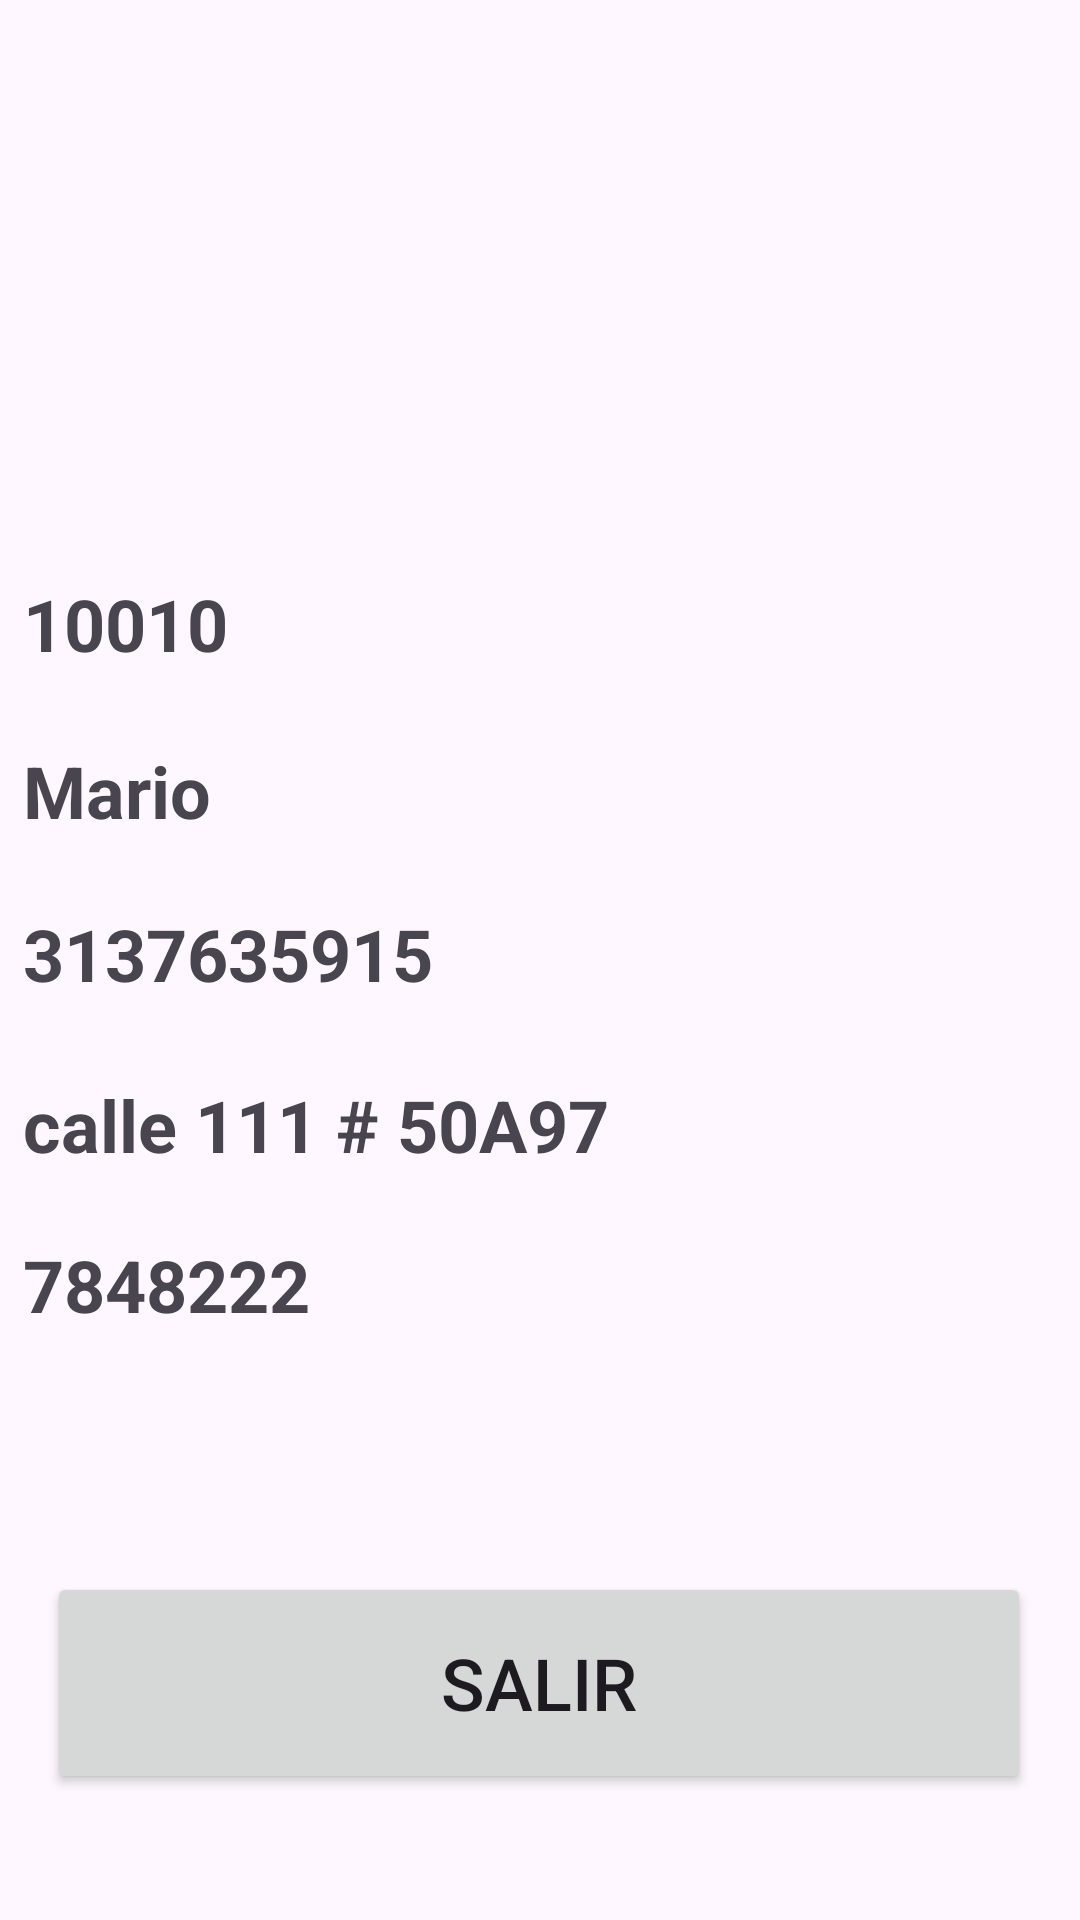

Android layout source for this screen:
<!-- AndroidManifest.xml: application theme Theme.Elanalogo -->
<!-- res/layout/activity_rolusuario.xml -->
<?xml version="1.0" encoding="utf-8"?>
<androidx.constraintlayout.widget.ConstraintLayout xmlns:android="http://schemas.android.com/apk/res/android"
    xmlns:app="http://schemas.android.com/apk/res-auto"
    xmlns:tools="http://schemas.android.com/tools"
    android:id="@+id/main"
    android:layout_width="match_parent"
    android:layout_height="match_parent"
    android:background="@drawable/hellouser"
    tools:context=".Rolusuario">

    <TextView
        android:id="@+id/Leid"
        android:layout_width="345dp"
        android:layout_height="54dp"
        android:text="10010"
        android:textSize="24sp"
        android:textStyle="bold"
        app:layout_constraintBottom_toBottomOf="parent"
        app:layout_constraintEnd_toEndOf="parent"
        app:layout_constraintStart_toStartOf="parent"
        app:layout_constraintTop_toTopOf="parent"
        app:layout_constraintVertical_bias="0.327"
        tools:ignore="HardcodedText" />

    <TextView
        android:id="@+id/Lenombre"
        android:layout_width="345dp"
        android:layout_height="54dp"
        android:text="Mario"
        android:textSize="24sp"
        android:textStyle="bold"
        app:layout_constraintBottom_toBottomOf="parent"
        app:layout_constraintEnd_toEndOf="parent"
        app:layout_constraintStart_toStartOf="parent"
        app:layout_constraintTop_toTopOf="parent"
        app:layout_constraintVertical_bias="0.422"
        tools:ignore="HardcodedText" />

    <TextView
        android:id="@+id/Letotalcompra"
        android:layout_width="345dp"
        android:layout_height="54dp"
        android:text="7848222"
        android:textSize="24sp"
        android:textStyle="bold"
        app:layout_constraintBottom_toBottomOf="parent"
        app:layout_constraintEnd_toEndOf="parent"
        app:layout_constraintStart_toStartOf="parent"
        app:layout_constraintTop_toTopOf="parent"
        app:layout_constraintVertical_bias="0.703"
        tools:ignore="HardcodedText,TextContrastCheck" />

    <TextView
        android:id="@+id/Letelefono"
        android:layout_width="345dp"
        android:layout_height="54dp"
        android:text="3137635915"
        android:textSize="24sp"
        android:textStyle="bold"
        app:layout_constraintBottom_toBottomOf="parent"
        app:layout_constraintEnd_toEndOf="parent"
        app:layout_constraintStart_toStartOf="parent"
        app:layout_constraintTop_toTopOf="parent"
        app:layout_constraintVertical_bias="0.515"
        tools:ignore="HardcodedText,TextContrastCheck" />

    <TextView
        android:id="@+id/Ledireccion"
        android:layout_width="345dp"
        android:layout_height="54dp"
        android:text="calle 111 # 50A97"
        android:textSize="24sp"
        android:textStyle="bold"
        app:layout_constraintBottom_toBottomOf="parent"
        app:layout_constraintEnd_toEndOf="parent"
        app:layout_constraintStart_toStartOf="parent"
        app:layout_constraintTop_toTopOf="parent"
        app:layout_constraintVertical_bias="0.612"
        tools:ignore="HardcodedText,TextContrastCheck" />

    <Button
        android:id="@+id/Bsalirusuario"
        android:layout_width="328dp"
        android:layout_height="74dp"
        android:text="Salir"
        android:textSize="24sp"
        app:layout_constraintBottom_toBottomOf="parent"
        app:layout_constraintEnd_toEndOf="parent"
        app:layout_constraintHorizontal_bias="0.493"
        app:layout_constraintStart_toStartOf="parent"
        app:layout_constraintTop_toTopOf="parent"
        app:layout_constraintVertical_bias="0.926"
        tools:ignore="HardcodedText,VisualLintButtonSize" />

    <LinearLayout
        android:layout_width="192dp"
        android:layout_height="141dp"
        android:background="@drawable/usuario"
        android:orientation="horizontal"
        app:layout_constraintBottom_toBottomOf="parent"
        app:layout_constraintEnd_toEndOf="parent"
        app:layout_constraintHorizontal_bias="0.497"
        app:layout_constraintStart_toStartOf="parent"
        app:layout_constraintTop_toTopOf="parent"
        app:layout_constraintVertical_bias="0.079"></LinearLayout>
</androidx.constraintlayout.widget.ConstraintLayout>
<!-- resources referenced by this layout -->
<resources>
  <style name="Theme.Elanalogo" parent="Base.Theme.Elanalogo" />
  <style name="Base.Theme.Elanalogo" parent="Theme.Material3.DayNight.NoActionBar">
          
          
      </style>
</resources>
